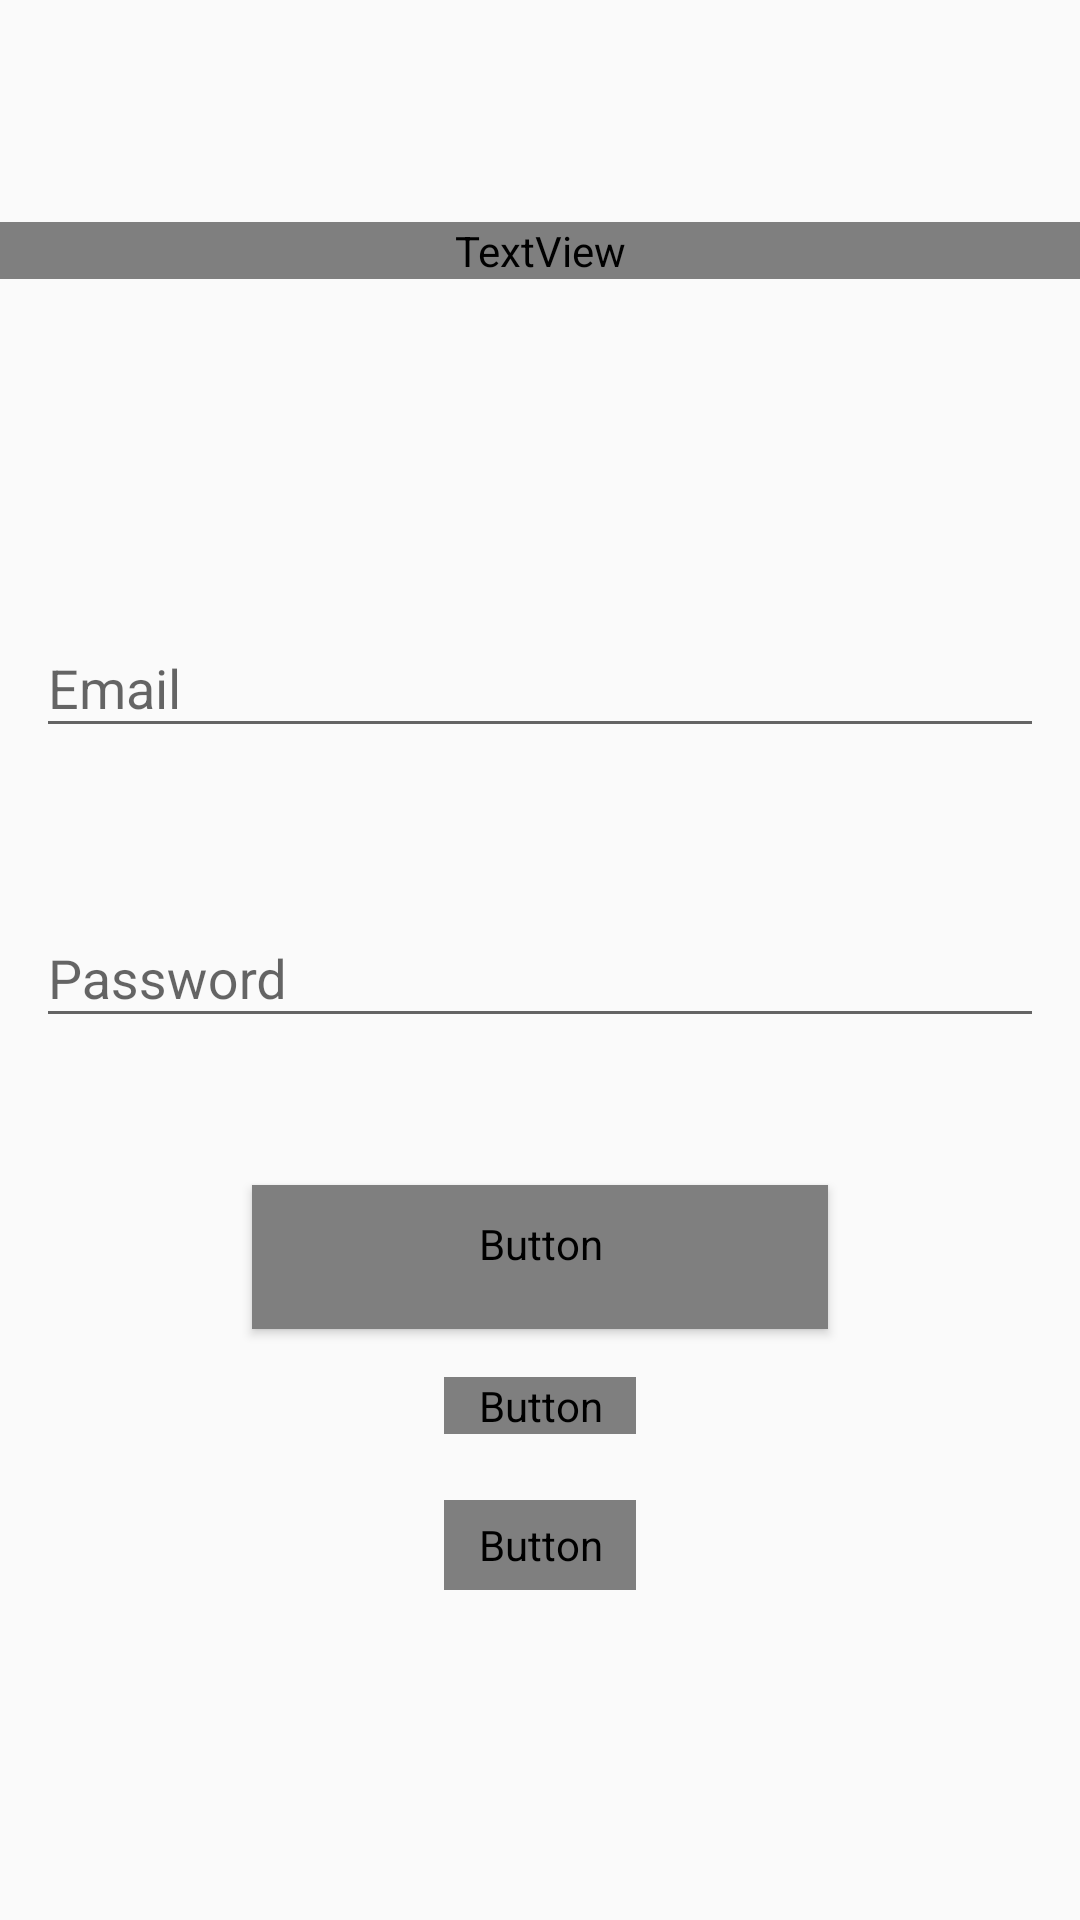

Layout XML and referenced resources for this Android screen:
<!-- AndroidManifest.xml: application theme AppTheme -->
<!-- res/layout/activity_login_activity.xml -->
<?xml version="1.0" encoding="utf-8"?>
<RelativeLayout xmlns:android="http://schemas.android.com/apk/res/android"
    xmlns:app="http://schemas.android.com/apk/res-auto"
    xmlns:tools="http://schemas.android.com/tools"
    android:layout_width="match_parent"
    android:layout_height="match_parent"
    tools:context=".Login_activity">

    <android.support.design.widget.TextInputLayout
        android:id="@+id/passwordLogin"
        android:layout_width="336dp"
        android:layout_height="wrap_content"
        android:layout_centerInParent="true">

        <android.support.design.widget.TextInputEditText
            android:id="@+id/pass"
            android:layout_width="336dp"
            android:layout_height="wrap_content"
            android:layout_centerInParent="true"
            android:hint="Password"
            android:inputType="textPassword" />
    </android.support.design.widget.TextInputLayout>

    <android.support.design.widget.TextInputLayout
        android:id="@+id/emailLogin"
        android:layout_width="336dp"
        android:layout_height="wrap_content"
        android:layout_alignParentTop="true"
        android:layout_centerHorizontal="true"
        android:layout_marginTop="197dp">

        <android.support.design.widget.TextInputEditText
            android:id="@+id/email"
            android:layout_width="336dp"
            android:layout_height="wrap_content"
            android:hint="Email"
            android:inputType="textEmailAddress" />
    </android.support.design.widget.TextInputLayout>

    <Button
        android:id="@+id/LOGIN3"
        style="@android:style/Widget.Holo.Button.Borderless"
        android:layout_width="wrap_content"
        android:layout_height="30dp"
        android:layout_alignParentBottom="true"
        android:layout_centerHorizontal="true"
        android:layout_marginBottom="110dp"
        android:onClick="resetPassword"
        android:text="Forgot Password? Send Reset password Email to your Registered Email id"
        android:textColor="@color/common_google_signin_btn_text_dark_focused"
        android:textSize="12sp" />

    <TextView
        android:id="@+id/textView2"
        android:layout_width="match_parent"
        android:layout_height="wrap_content"
        android:layout_alignParentStart="true"
        android:layout_alignParentTop="true"
        android:layout_marginTop="74dp"
        android:text="User Login"
        android:textAlignment="center"
        android:textAppearance="@android:style/TextAppearance.Material.Large"
        android:textColor="@color/common_google_signin_btn_text_dark_focused"
        android:textSize="34sp"
        android:textStyle="bold" />

    <Button
        android:id="@+id/LOGIN2"
        style="@android:style/Widget.Holo.Button.Borderless"
        android:layout_width="wrap_content"
        android:layout_height="19dp"
        android:layout_alignParentBottom="true"
        android:layout_centerHorizontal="true"
        android:layout_marginBottom="162dp"
        android:onClick="onClickRegister"
        android:text="New User? Click here to Register yourself"
        android:textColor="@color/common_google_signin_btn_text_dark_focused"
        android:textSize="12sp" />

    <Button
        android:id="@+id/register2"
        style="@android:style/Widget.Material.Button.Toggle"
        android:layout_width="192dp"
        android:layout_height="wrap_content"
        android:layout_alignParentBottom="true"
        android:layout_centerHorizontal="true"
        android:layout_marginBottom="197dp"
        android:onClick="onLogin"
        android:text="Login"
        android:textColor="@color/common_google_signin_btn_text_dark_focused"
        tools:layout_editor_absoluteX="130dp"
        tools:layout_editor_absoluteY="259dp" />

</RelativeLayout>
<!-- resources referenced by this layout -->
<resources>
  <style name="AppTheme" parent="Base.Theme.AppCompat.Light.DarkActionBar">
          
          <item name="colorPrimary">@color/colorPrimary</item>
          <item name="colorPrimaryDark">@color/colorPrimaryDark</item>
          <item name="colorAccent">@color/colorAccent</item>
          <item name="android:colorAccent">@android:color/primary_text_dark_nodisable</item>
          <item name="android:colorPrimaryDark">@android:color/background_dark</item>
          <item name="android:colorPrimary">@color/colorAccent</item>
      </style>
  <color name="colorPrimary">#0065A9</color>
  <color name="colorPrimaryDark">#303F9F</color>
  <color name="colorAccent">#0065A9</color>
</resources>
